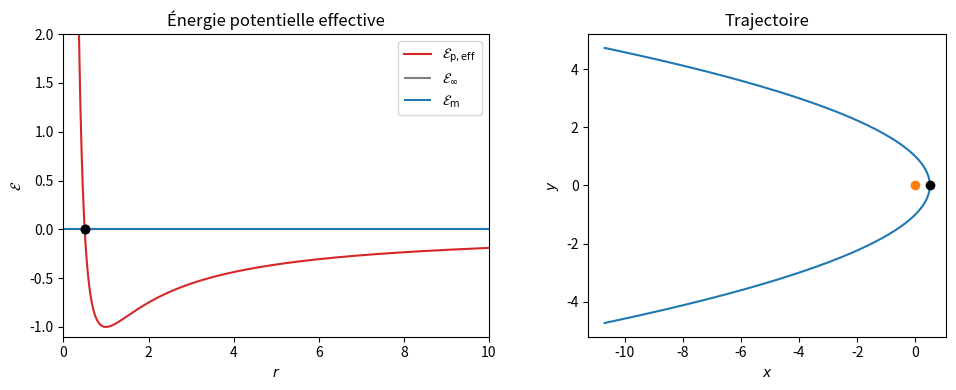

Here is the Python script that generated this plot:
#!/usr/bin/env python3
# -*- coding: utf-8 -*-
"""
Created on Sun Mar 27 11:19:25 2022
chap16 force centrale newtonienne, Cardini2021 p570
@author: remimetzdorff
"""
import numpy as np
import matplotlib.pyplot as plt
from scipy.integrate import odeint
import matplotlib.animation as animation

alpha = 0 # Em/E0

def Epeff(r):
    return 1/r**2 - 2/r

def f(V, t):
    r, dr = V[0], V[1]
    ddr    = 1/r**3 - 1/r**2
    dtheta = 1 / r**2
    return [dr, ddr, dtheta]

######################
# RÉSOLUTION NUMÉRIQUE
######################
if alpha == 0:
    r0 = 1/2
    r1, r2 = 1/2, 1/2
else:
    r0 = (-1 + np.sqrt(1+alpha)) / alpha
    r1 = (-1 + np.sqrt(1+alpha)) / alpha
    r2 = (-1 - np.sqrt(1+alpha)) / alpha

if alpha < 0:
    a = (r1 + r2) / 2
    T = 2 * np.pi * a**(3/2)
    t  = np.linspace(0,T,250)
else:
    t  = np.linspace(0,20,250)
V0 = [r0, 0, 0]

V = odeint(f, V0, t)
r = V[:,0]
theta = V[:,2]
x = r * np.cos(theta)
y = r * np.sin(theta)

############################
# REPRÉSENTATIONS GRAPHIQUES
############################
fig = plt.figure(1, figsize=(10,4))
plt.clf()
sps = (1,2)
ax1 = plt.subplot2grid(sps, (0,0))
ax2 = plt.subplot2grid(sps, (0,1))

r_plot = np.linspace(1e-1,10,1000)
ax1.plot(r_plot, Epeff(r_plot), "C3", label="${\cal E}_{\\rm{p,eff}}$")
ax1.hlines(0, 0, 10, "k", alpha=.5, label="${\cal E}_\infty$")
ax1.hlines(alpha, 0, 10, "C0", label="${\cal E}_{\\rm{m}}$")
ax1.set_xlim(0,10)
ax1.set_ylim(-1.1,2)
ax1.plot([r1, r2], [alpha, alpha], "oC0")
ax1.set_xlabel("$r$")
ax1.set_ylabel("$\cal E$")
ax1.set_title("Énergie potentielle effective")
ax1.legend()

ax2.plot([0], [0], "oC1")
ax2.plot(x, y, "C0")
ax2.plot(x, -y, "C0")
ax2.set_aspect("equal")
ax2.set_xlabel("$x$")
ax2.set_ylabel("$y$")
ax2.set_title("Trajectoire")

plt.tight_layout()
###########
# ANIMATION
###########
Ep_profil,   = ax1.plot([r[0]], [Epeff(r[0])], "oC3")
E_profil,    = ax1.plot([r[0]], [alpha], "ok")
trajectoire, = ax2.plot([x[0]], [y[0]], "ok")

def animate(i):
    trajectoire.set_data([x[i]], y[i])
    Ep_profil.set_data([r[i]], [Epeff(r[i])])
    E_profil.set_data([r[i]], [alpha])
    return 

ani = animation.FuncAnimation(fig, animate, frames=len(x), interval=1e3/25)
plt.show()
